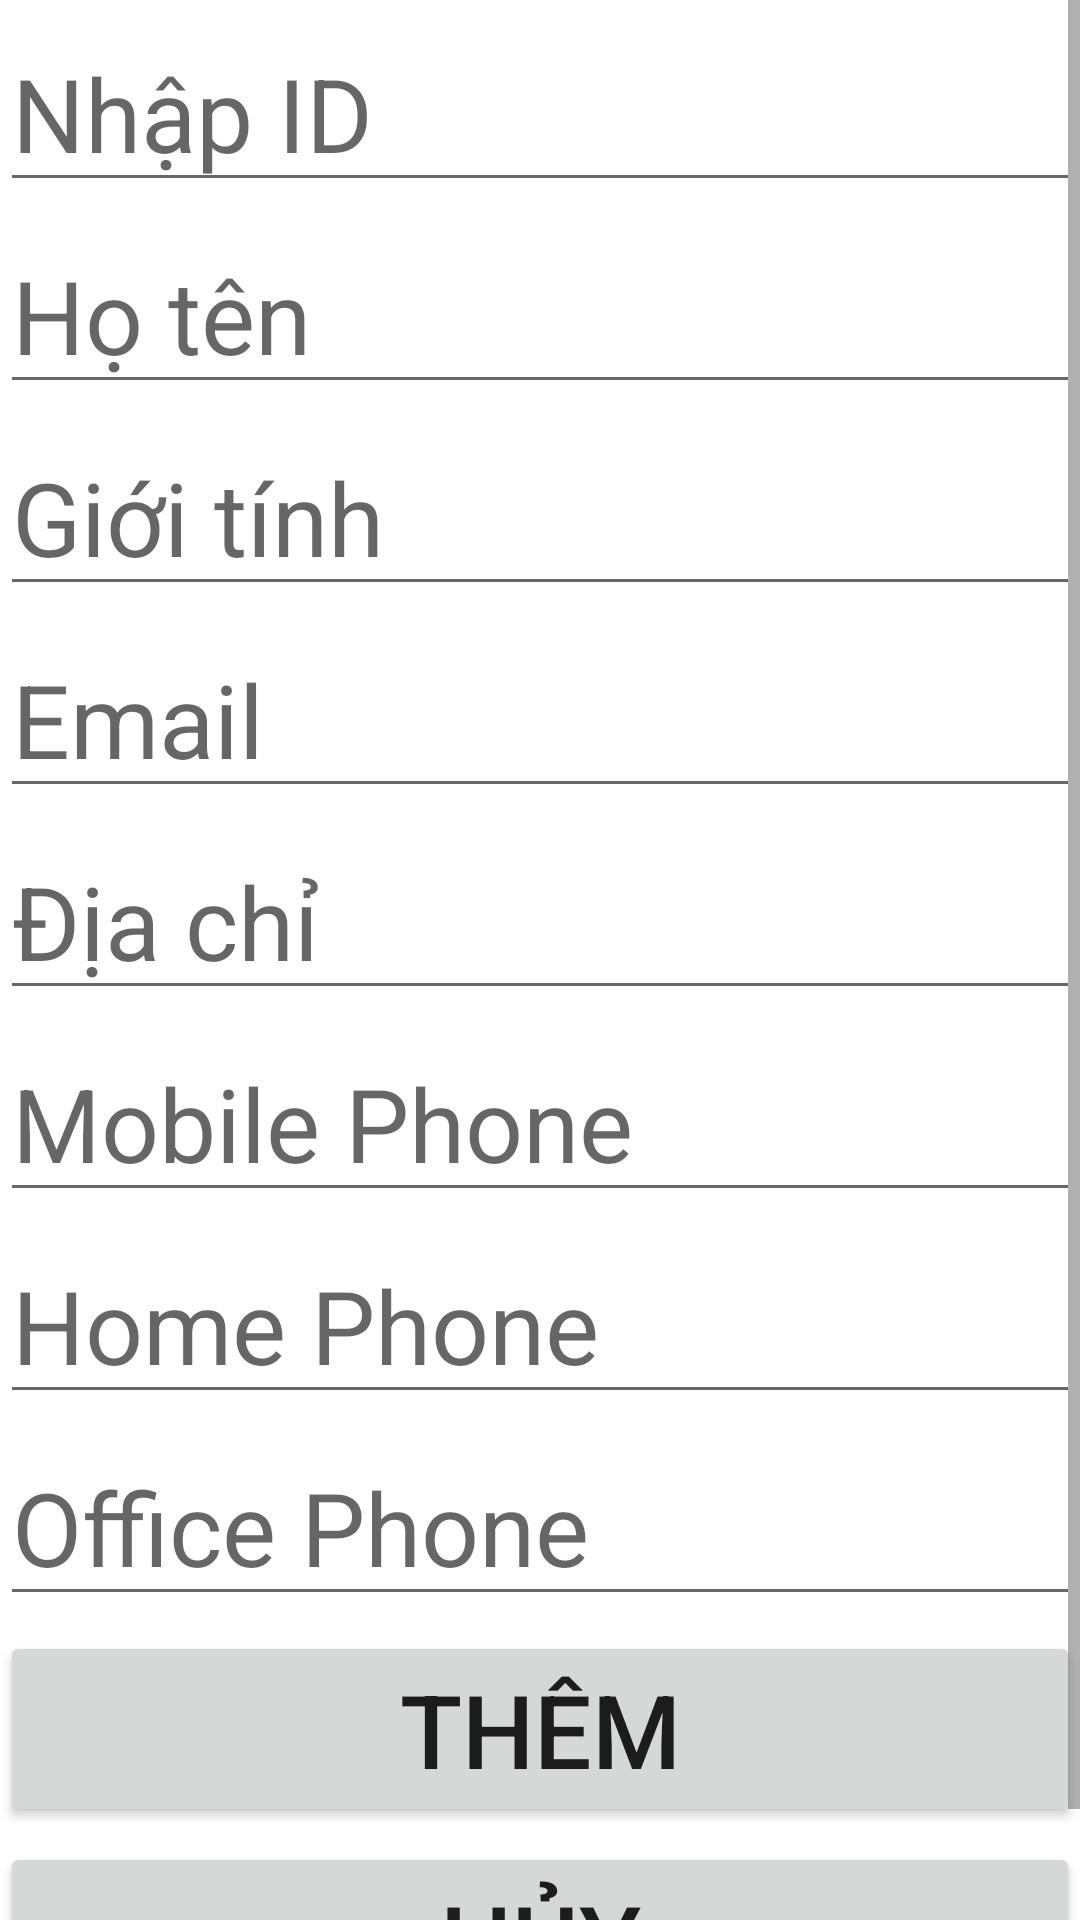

Layout XML and referenced resources for this Android screen:
<!-- AndroidManifest.xml: application theme Theme.RealtimeDatabaseFirebase -->
<!-- res/layout/activity_them_contact.xml -->
<?xml version="1.0" encoding="utf-8"?>
<androidx.constraintlayout.widget.ConstraintLayout xmlns:android="http://schemas.android.com/apk/res/android"
    xmlns:app="http://schemas.android.com/apk/res-auto"
    xmlns:tools="http://schemas.android.com/tools"
    android:layout_width="match_parent"
    android:layout_height="match_parent"
    tools:context=".ThemContactActivity">

    <ScrollView
        android:layout_width="match_parent"
        android:layout_height="match_parent">

        <LinearLayout
            android:layout_width="match_parent"
            android:layout_height="wrap_content"
            android:orientation="vertical" >

            <EditText
                android:id="@+id/et_id"
                android:layout_width="wrap_content"
                android:layout_height="wrap_content"
                android:ems="10"
                android:hint="Nhập ID"
                android:inputType="textPersonName"
                android:layout_marginTop="5dp"
                android:textSize="34sp" />

            <EditText
                android:id="@+id/et_name"
                android:layout_width="wrap_content"
                android:layout_height="wrap_content"
                android:ems="10"
                android:hint="Họ tên"
                android:inputType="textPersonName"
                android:layout_marginTop="5dp"
                android:textSize="34sp" />

            <EditText
                android:id="@+id/et_gender"
                android:layout_width="wrap_content"
                android:layout_height="wrap_content"
                android:ems="10"
                android:hint="Giới tính"
                android:inputType="textPersonName"
                android:layout_marginTop="5dp"
                android:textSize="34sp" />

            <EditText
                android:id="@+id/et_email"
                android:layout_width="wrap_content"
                android:layout_height="wrap_content"
                android:layout_marginTop="5dp"
                android:ems="10"
                android:hint="Email"
                android:inputType="textEmailAddress"
                android:textSize="34sp" />

            <EditText
                android:id="@+id/et_address"
                android:layout_width="wrap_content"
                android:layout_height="wrap_content"
                android:ems="10"
                android:hint="Địa chỉ"
                android:inputType="textPersonName"
                android:layout_marginTop="5dp"
                android:textSize="34sp" />

            <EditText
                android:id="@+id/et_mobile"
                android:layout_width="wrap_content"
                android:layout_height="wrap_content"
                android:layout_marginTop="5dp"
                android:ems="10"
                android:hint="Mobile Phone"
                android:inputType="phone"
                android:textSize="34sp" />

            <EditText
                android:id="@+id/et_home"
                android:layout_width="wrap_content"
                android:layout_height="wrap_content"
                android:layout_marginTop="5dp"
                android:ems="10"
                android:hint="Home Phone"
                android:inputType="phone"
                android:textSize="34sp" />

            <EditText
                android:id="@+id/et_office"
                android:layout_width="wrap_content"
                android:layout_height="wrap_content"
                android:layout_marginTop="5dp"
                android:ems="10"
                android:hint="Office Phone"
                android:inputType="textPersonName|phone"
                android:textSize="34sp" />

            <Button
                android:id="@+id/btn_Add"
                android:layout_width="match_parent"
                android:layout_height="wrap_content"
                android:layout_marginTop="5dp"
                android:text="THÊM"
                android:textSize="34sp" />

            <Button
                android:id="@+id/btn_Huy"
                android:layout_width="match_parent"
                android:layout_height="wrap_content"
                android:text="HỦY"
                android:layout_marginTop="5dp"
                android:textSize="34sp" />
        </LinearLayout>
    </ScrollView>

</androidx.constraintlayout.widget.ConstraintLayout>
<!-- resources referenced by this layout -->
<resources>
  <style name="Theme.RealtimeDatabaseFirebase" parent="Theme.MaterialComponents.DayNight.DarkActionBar">
          
          <item name="colorPrimary">@color/purple_500</item>
          <item name="colorPrimaryVariant">@color/purple_700</item>
          <item name="colorOnPrimary">@color/white</item>
          
          <item name="colorSecondary">@color/teal_200</item>
          <item name="colorSecondaryVariant">@color/teal_700</item>
          <item name="colorOnSecondary">@color/black</item>
          
          <item name="android:statusBarColor" tools:targetApi="l">?attr/colorPrimaryVariant</item>
          
      </style>
  <!-- not gathered from this repository: default colours our renderer supplied (Android Studio template values) -->
  <color name="purple_500">#FF6200EE</color>
  <color name="purple_700">#FF3700B3</color>
  <color name="teal_200">#FF03DAC5</color>
  <color name="teal_700">#FF018786</color>
  <color name="black">#FF000000</color>
  <color name="white">#FFFFFFFF</color>
</resources>
